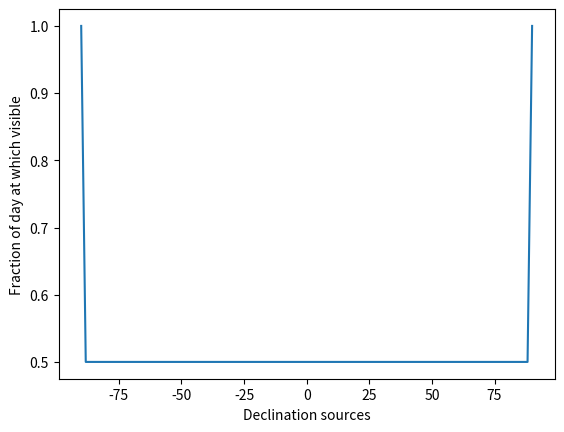

This chart was generated by the following Python code:
"""Test calculating transit times for location on Earth."""
import numpy as np
import matplotlib.pyplot as plt

latitude_obs = 0.  # deg


def calc_transit_time(lat, dec, unit='deg', beamsize=20626.5):
    """Calculate total time of an object above horizon.

    Args:
        lat (float): Latitude of observatory in radians.
        dec (array): Declination of celestial object in radians.
        unit (str): 'deg' or 'rad'
        beamsize (float): Beam size in sq. deg

    Returns:
        float: Fraction of time above horizon in fractional days

    """
    if unit == 'deg':
        lat = np.deg2rad(lat)
        dec = np.deg2rad(dec)

    # Beamsize to radius in fractional degrees
    r = np.sqrt(beamsize/np.pi)
    extra_lim = np.deg2rad(90 - r)

    times = np.ones_like(dec)
    lim = np.pi/2. - lat
    always_visible = dec > lim
    never_visible = dec < -lim
    sometimes_visible = ((dec > -lim) & (dec < lim))

    sm = sometimes_visible
    times[sm] = 2*np.rad2deg(np.arccos(-np.tan(dec[sm])*np.tan(lat)))/360.

    times[always_visible] = 1.
    times[never_visible] = 0.

    return times


decs = np.linspace(-90, 90, 100)
lat = latitude_obs
times = calc_transit_time(lat, decs)
plt.ylabel('Fraction of day at which visible')
plt.xlabel('Declination sources')
plt.plot(decs, times)
plt.show()
